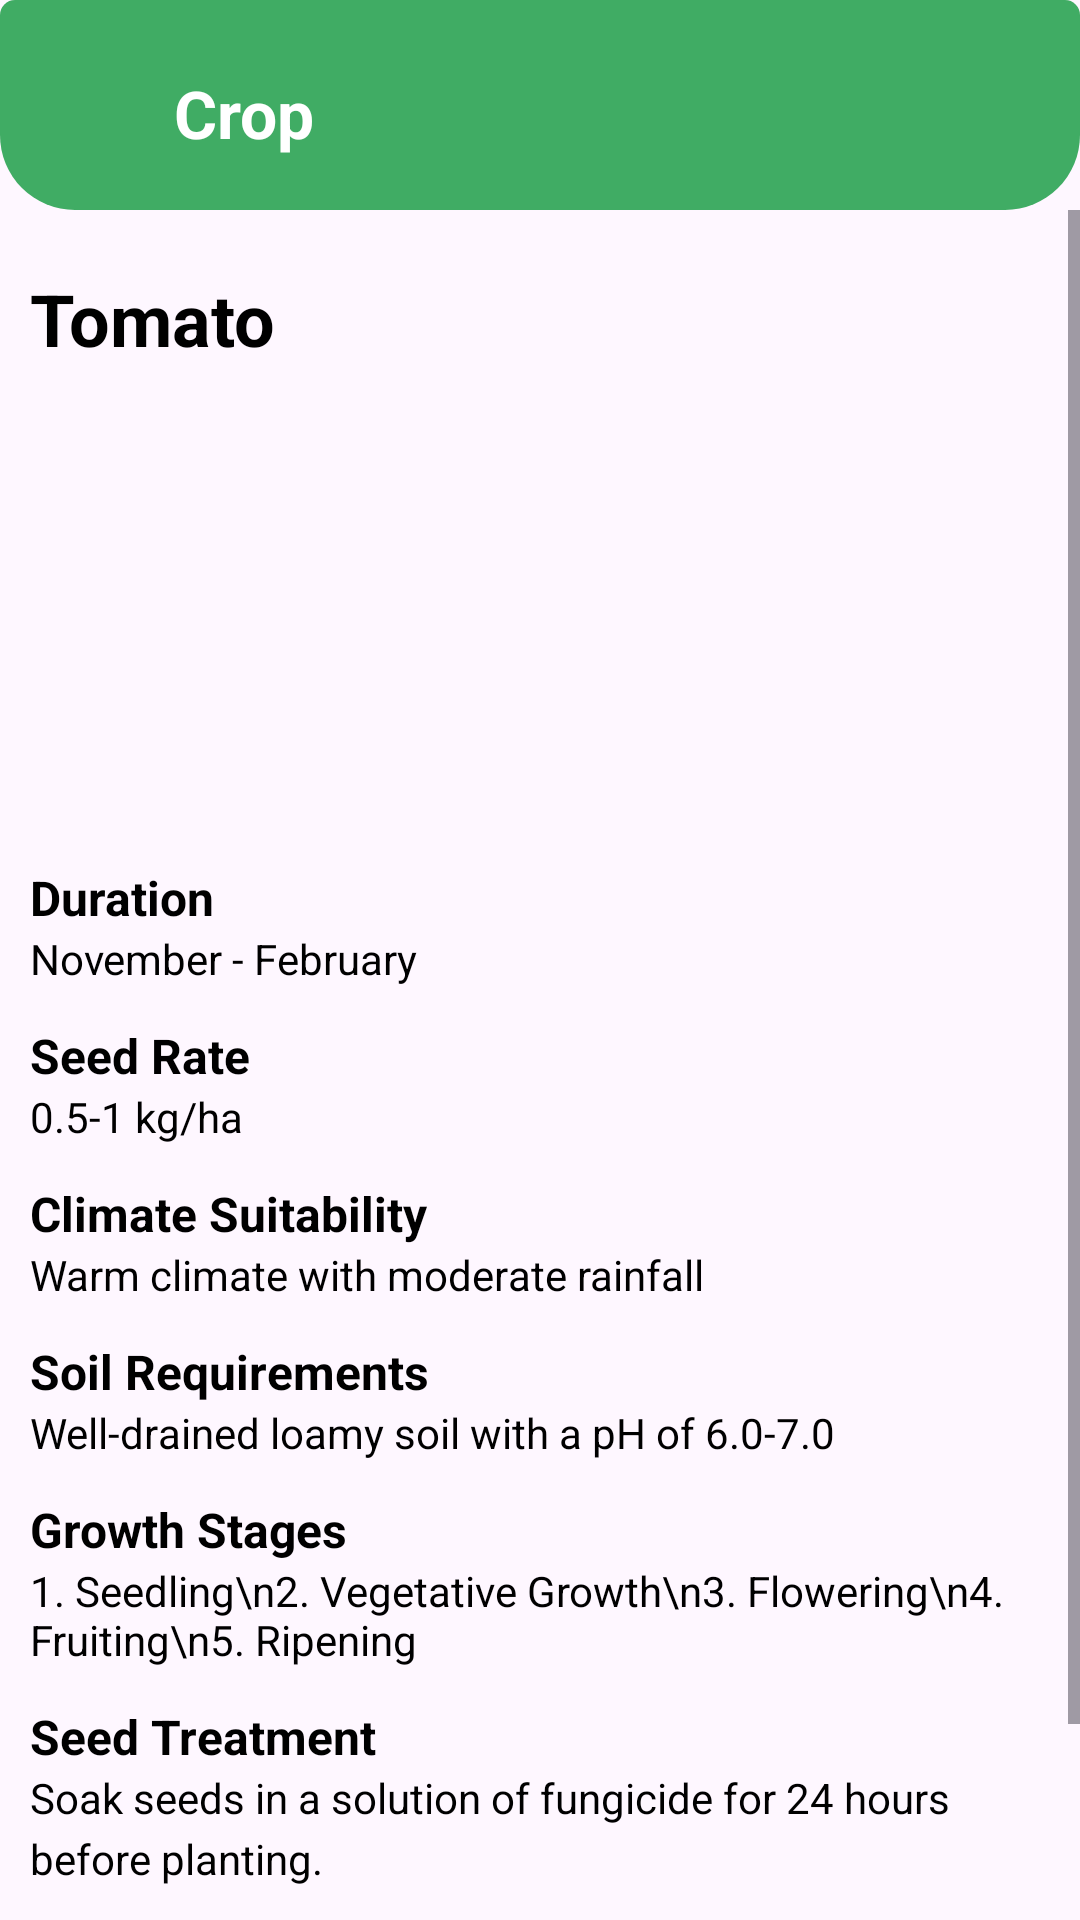

Here is an Android app screen rendered from its layout file. Give the layout XML and the strings, colors and styles it references.
<!-- AndroidManifest.xml: application theme Theme.AgriMentor -->
<!-- res/layout/activity_cultivation_tomato.xml -->
<?xml version="1.0" encoding="utf-8"?>
<RelativeLayout xmlns:android="http://schemas.android.com/apk/res/android"
    xmlns:app="http://schemas.android.com/apk/res-auto"
    xmlns:tools="http://schemas.android.com/tools"
    android:id="@+id/main"
    android:layout_width="match_parent"
    android:layout_height="match_parent"
    tools:context=".Activity.CultivationTomatoActivity"
    android:orientation="vertical">

    <com.google.android.material.appbar.AppBarLayout
        android:id="@+id/tool"
        android:layout_width="match_parent"
        android:layout_height="wrap_content"
        android:layout_alignParentTop="true">

        
        <androidx.appcompat.widget.Toolbar
            android:id="@+id/toolbar"
            android:layout_width="match_parent"
            android:layout_height="70dp"
            android:background="@drawable/home_toolbar_background"
            android:theme="@style/ThemeOverlay.AppCompat.Dark.ActionBar">

            <ImageView
                android:id="@+id/backbutton"
                android:layout_width="28dp"
                android:layout_height="28dp"
                android:src="@drawable/left_arrow"
                android:layout_gravity="bottom"
                android:layout_marginBottom="30dp" />

            <TextView
                android:layout_width="wrap_content"
                android:layout_height="wrap_content"
                android:text="Crop"
                android:layout_gravity="bottom"
                android:layout_marginBottom="35dp"
                android:textSize="22sp"
                android:textStyle="bold"
                android:layout_marginLeft="30dp"
                android:textColor="@color/white" />

        </androidx.appcompat.widget.Toolbar>

    </com.google.android.material.appbar.AppBarLayout>

    <ScrollView
        android:layout_width="match_parent"
        android:layout_height="wrap_content"
        android:layout_below="@+id/tool">

        <LinearLayout
            android:layout_width="match_parent"
            android:layout_height="wrap_content"
            android:orientation="vertical"
            android:layout_marginHorizontal="10dp">

            
            <TextView
                android:id="@+id/titleText"
                android:layout_width="wrap_content"
                android:layout_height="wrap_content"
                android:text="Tomato"
                android:textSize="24sp"
                android:textStyle="bold"
                android:textColor="@android:color/black"
                android:layout_marginBottom="8dp"
                android:layout_marginTop="20dp" />

            
            <ImageView
                android:id="@+id/mainImage"
                android:layout_width="150dp"
                android:layout_height="150dp"
                android:src="@drawable/tomato"
                android:scaleType="centerCrop"
                android:layout_gravity="center_horizontal"
                android:layout_marginBottom="8dp" />

            
            <TextView
                android:id="@+id/durationTitle"
                android:layout_width="wrap_content"
                android:layout_height="wrap_content"
                android:text="Duration"
                android:textSize="16sp"
                android:textColor="@android:color/black"
                android:textStyle="bold" />

            <TextView
                android:id="@+id/durationText"
                android:layout_width="wrap_content"
                android:layout_height="wrap_content"
                android:text="November - February"
                android:textSize="14sp"
                android:textColor="@android:color/black"
                android:layout_marginBottom="12dp" />

            
            <TextView
                android:id="@+id/seedRateTitle"
                android:layout_width="wrap_content"
                android:layout_height="wrap_content"
                android:text="Seed Rate"
                android:textSize="16sp"
                android:textColor="@android:color/black"
                android:textStyle="bold" />

            <TextView
                android:id="@+id/seedRateText"
                android:layout_width="wrap_content"
                android:layout_height="wrap_content"
                android:text="0.5-1 kg/ha"
                android:textSize="14sp"
                android:textColor="@android:color/black"
                android:layout_marginBottom="12dp" />

            
            <TextView
                android:id="@+id/climateTitle"
                android:layout_width="wrap_content"
                android:layout_height="wrap_content"
                android:text="Climate Suitability"
                android:textSize="16sp"
                android:textColor="@android:color/black"
                android:textStyle="bold" />

            <TextView
                android:id="@+id/climateText"
                android:layout_width="wrap_content"
                android:layout_height="wrap_content"
                android:text="Warm climate with moderate rainfall"
                android:textSize="14sp"
                android:textColor="@android:color/black"
                android:layout_marginBottom="12dp" />

            
            <TextView
                android:id="@+id/soilTitle"
                android:layout_width="wrap_content"
                android:layout_height="wrap_content"
                android:text="Soil Requirements"
                android:textSize="16sp"
                android:textColor="@android:color/black"
                android:textStyle="bold" />

            <TextView
                android:id="@+id/soilText"
                android:layout_width="wrap_content"
                android:layout_height="wrap_content"
                android:text="Well-drained loamy soil with a pH of 6.0-7.0"
                android:textSize="14sp"
                android:textColor="@android:color/black"
                android:layout_marginBottom="12dp" />

            
            <TextView
                android:id="@+id/growthStagesTitle"
                android:layout_width="wrap_content"
                android:layout_height="wrap_content"
                android:text="Growth Stages"
                android:textSize="16sp"
                android:textColor="@android:color/black"
                android:textStyle="bold" />

            <TextView
                android:id="@+id/growthStagesText"
                android:layout_width="wrap_content"
                android:layout_height="wrap_content"
                android:text="1. Seedling\n2. Vegetative Growth\n3. Flowering\n4. Fruiting\n5. Ripening"
                android:textSize="14sp"
                android:textColor="@android:color/black"
                android:layout_marginBottom="12dp" />

            
            <TextView
                android:id="@+id/seedTreatmentTitle"
                android:layout_width="wrap_content"
                android:layout_height="wrap_content"
                android:text="Seed Treatment"
                android:textSize="16sp"
                android:textColor="@android:color/black"
                android:textStyle="bold" />

            <TextView
                android:id="@+id/seedTreatmentText"
                android:layout_width="match_parent"
                android:layout_height="wrap_content"
                android:text="Soak seeds in a solution of fungicide for 24 hours before planting."
                android:textSize="14sp"
                android:textColor="@android:color/black"
                android:lineSpacingExtra="4dp"
                android:layout_marginBottom="12dp" />

            
            <TextView
                android:id="@+id/seedPreparationTitle"
                android:layout_width="wrap_content"
                android:layout_height="wrap_content"
                android:text="Seed Preparation"
                android:textSize="16sp"
                android:textColor="@android:color/black"
                android:textStyle="bold" />

            <TextView
                android:id="@+id/seedPreparationText"
                android:layout_width="match_parent"
                android:layout_height="wrap_content"
                android:text="Prepare seeds in trays or pots indoors for 6-8 weeks before transplanting."
                android:textSize="14sp"
                android:textColor="@android:color/black"
                android:lineSpacingExtra="4dp"
                android:layout_marginBottom="12dp" />

        </LinearLayout>

    </ScrollView>

</RelativeLayout>
<!-- resources referenced by this layout -->
<resources>
  <color name="white">#FFFFFFFF</color>
  <!-- drawable home_toolbar_background (drawable) -->
  <?xml version="1.0" encoding="utf-8"?>
  <shape xmlns:android="http://schemas.android.com/apk/res/android"
      android:shape="rectangle"
      >
      
      <solid android:color="@color/base_color"
  
  
          />
  
      
      <corners android:radius="5dp"
          android:bottomLeftRadius="25dp"
          android:bottomRightRadius="25dp"
          />
  </shape>
  <style name="Theme.AgriMentor" parent="Base.Theme.AgriMentor" />
  <color name="base_color">#40ac64</color>
  <style name="Base.Theme.AgriMentor" parent="Theme.Material3.DayNight.NoActionBar">
          
          
      </style>
</resources>
